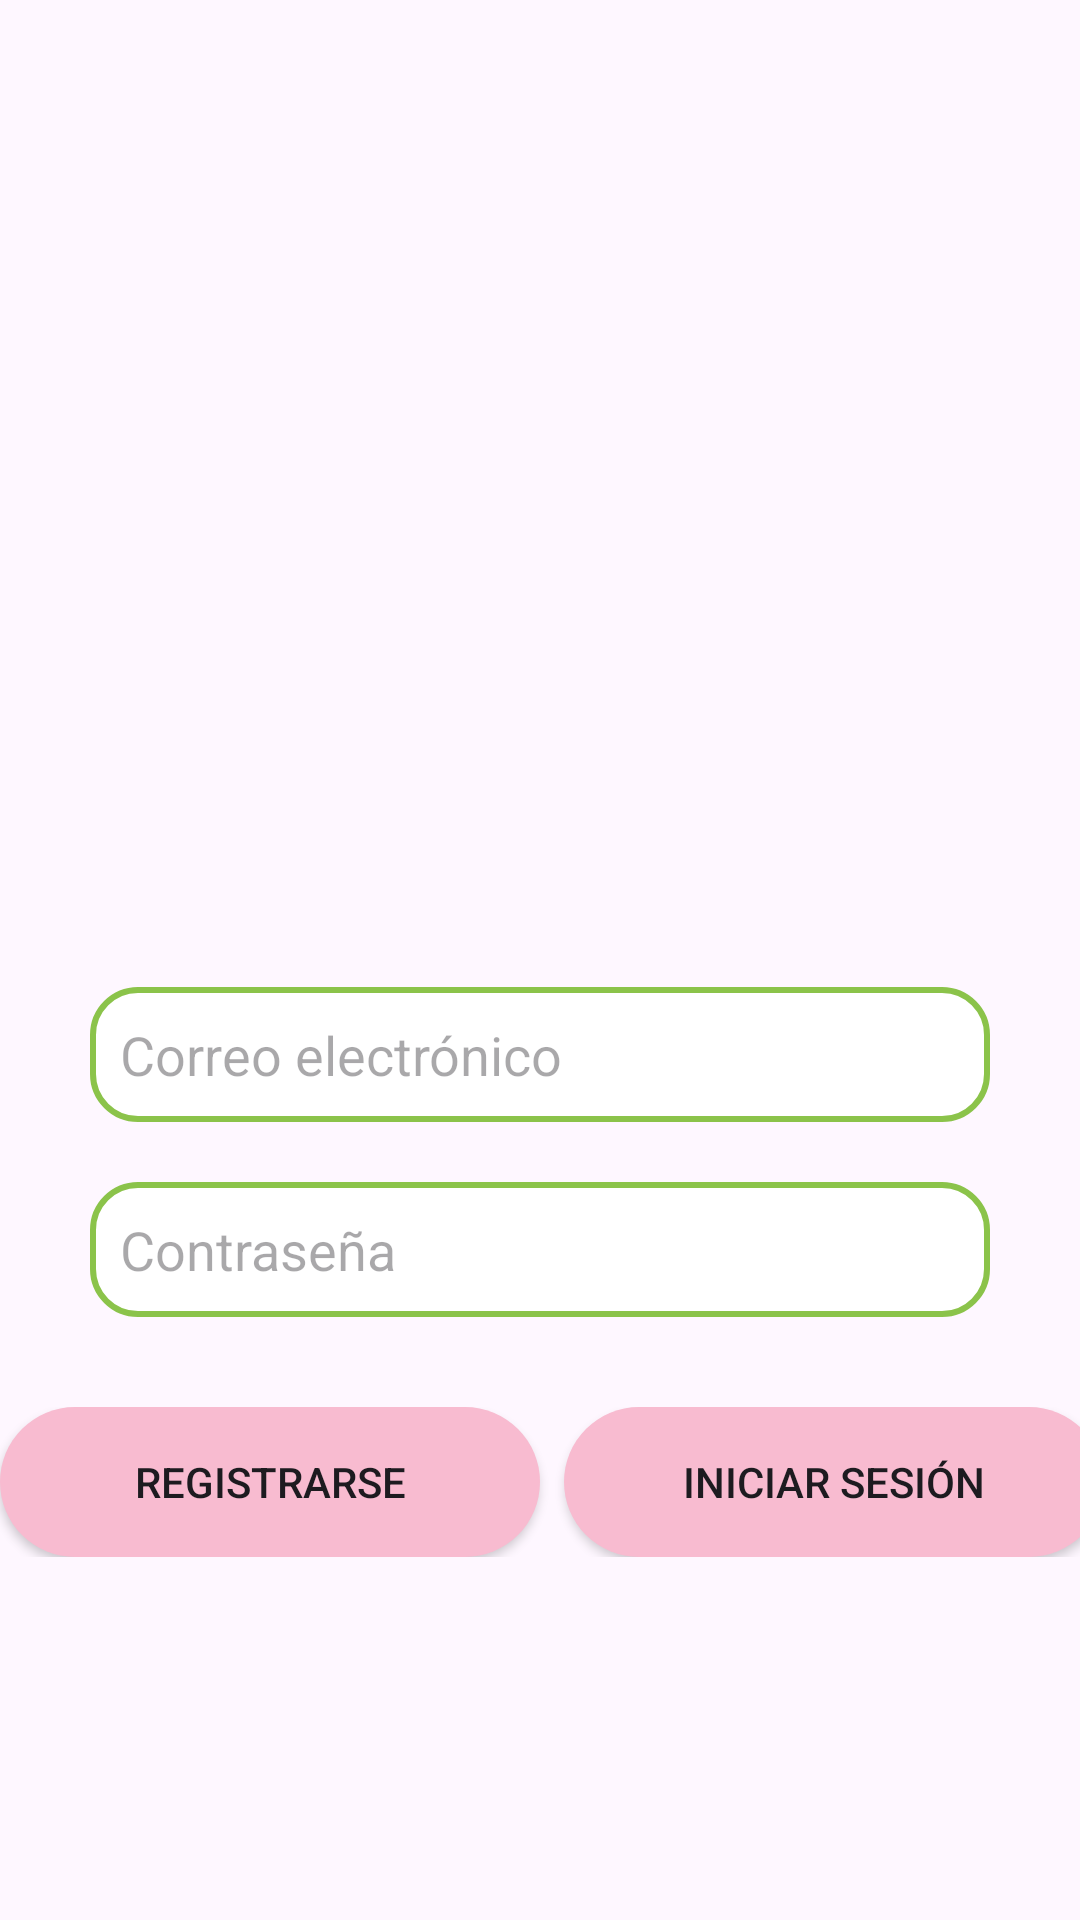

Write the Android layout XML for this screen, with the resource values it uses.
<!-- AndroidManifest.xml: application theme Theme.Comida_mex -->
<!-- res/layout/activity_register.xml -->
<RelativeLayout xmlns:android="http://schemas.android.com/apk/res/android"
    xmlns:tools="http://schemas.android.com/tools"
    android:layout_width="match_parent"
    android:layout_height="match_parent"
    tools:context=".RegisterActivity">

    
    <ImageView
        android:id="@+id/imageView"
        android:layout_width="243dp"
        android:layout_height="219dp"
        android:layout_marginTop="80dp"
        android:layout_centerHorizontal="true"
        android:src="@drawable/food_16224908" />

    
    <EditText
        android:id="@+id/etRegisterEmail"
        android:layout_width="300dp"
        android:layout_height="45dp"
        android:layout_below="@id/imageView"
        android:layout_marginTop="30dp"
        android:layout_centerHorizontal="true"
        android:hint="Correo electrónico"
        android:inputType="textEmailAddress"
        android:background="@drawable/rounded_edittext"
        android:padding="10dp" />

    
    <EditText
        android:id="@+id/etRegisterPassword"
        android:layout_width="300dp"
        android:layout_height="45dp"
        android:layout_below="@id/etRegisterEmail"
        android:layout_marginTop="20dp"
        android:layout_centerHorizontal="true"
        android:hint="Contraseña"
        android:inputType="textPassword"
        android:background="@drawable/rounded_edittext"
        android:padding="10dp" />

    
    <LinearLayout
        android:layout_width="wrap_content"
        android:layout_height="wrap_content"
        android:layout_below="@id/etRegisterPassword"
        android:layout_marginTop="30dp"
        android:layout_centerHorizontal="true"
        android:orientation="horizontal">

        
        <Button
            android:id="@+id/btnRegister"
            android:layout_width="180dp"
            android:layout_height="50dp"
            android:text="Registrarse"
            android:background="@drawable/rounded_button"
            android:layout_marginEnd="8dp" />

        
        <Button
            android:id="@+id/btnLogin"
            android:layout_width="180dp"
            android:layout_height="50dp"
            android:text="Iniciar sesión"
            android:background="@drawable/rounded_button" />
    </LinearLayout>

</RelativeLayout>
<!-- resources referenced by this layout -->
<resources>
  <!-- drawable rounded_button (drawable) -->
  <?xml version="1.0" encoding="utf-8"?>
  <shape xmlns:android="http://schemas.android.com/apk/res/android">
      <solid android:color="@color/buttonColor" />
      <corners android:radius="25dp" />
  </shape>
  <!-- drawable rounded_edittext (drawable) -->
  <?xml version="1.0" encoding="utf-8"?>
  <shape xmlns:android="http://schemas.android.com/apk/res/android">
      <solid android:color="#FFFFFF"/>
      <corners android:radius="15dp"/>
      <stroke
          android:width="2dp"
          android:color="#8BC34A"/>
  </shape>
  <style name="Theme.Comida_mex" parent="Base.Theme.Comida_mex" />
  <color name="buttonColor">#F8BBD0</color>
  <style name="Base.Theme.Comida_mex" parent="Theme.Material3.DayNight.NoActionBar">
          
          
      </style>
</resources>
